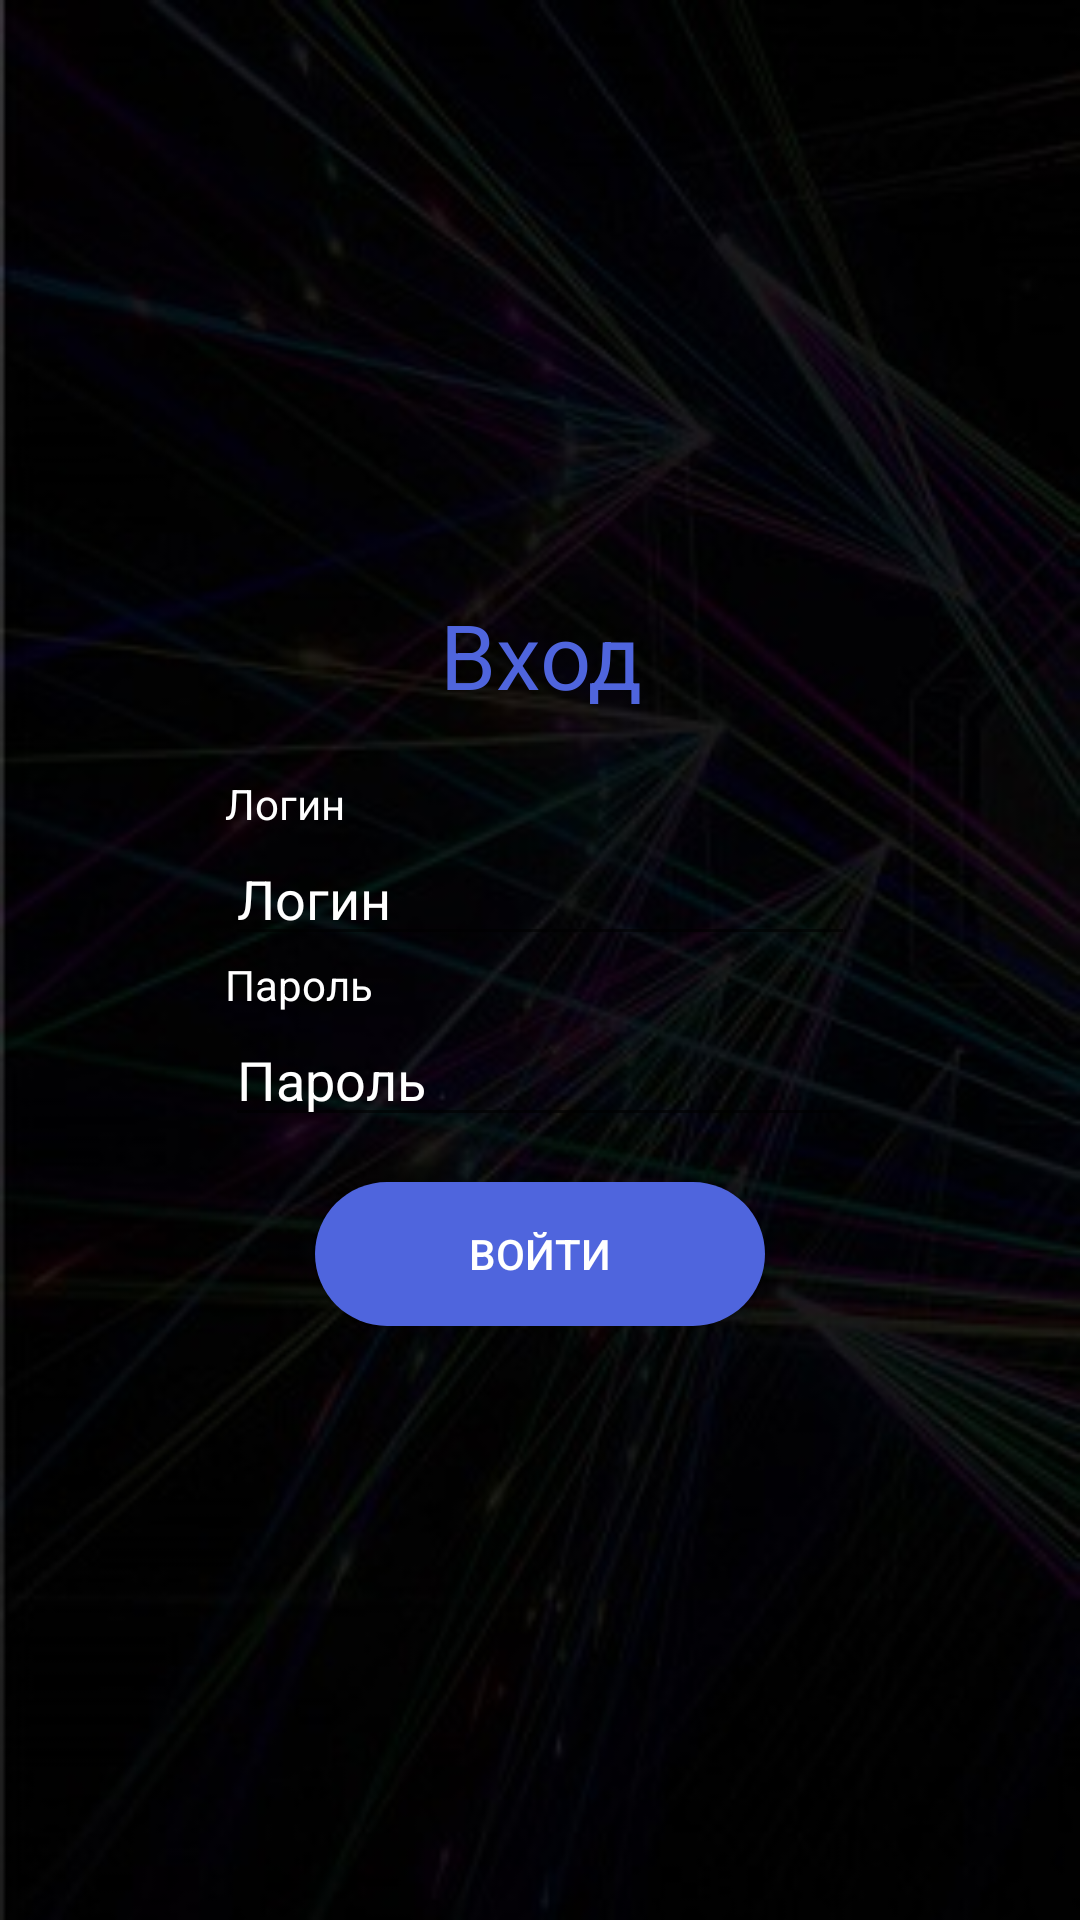

Write the Android layout XML for this screen, with the resource values it uses.
<!-- AndroidManifest.xml: application theme AppTheme -->
<!-- res/layout/activity_login.xml -->
<LinearLayout
    xmlns:android="http://schemas.android.com/apk/res/android"
    xmlns:tools="http://schemas.android.com/tools"
    android:layout_width="match_parent"
    android:layout_height="match_parent"
    android:background="@drawable/android1"
    android:gravity="center"
    android:orientation="vertical"
    tools:layout_editor_absoluteX="8dp"
    tools:layout_editor_absoluteY="8dp">

    <TextView
        android:id="@+id/titlelogin"
        android:layout_width="match_parent"
        android:layout_height="wrap_content"
        android:paddingBottom="20dp"
        android:text="Вход"
        android:textAlignment="center"
        android:textColor="@color/title"
        android:textSize="30sp"/>

    <LinearLayout
        android:layout_width="wrap_content"
        android:layout_height="wrap_content"
        android:orientation="vertical">

        <TextView
            android:id="@+id/textView2"
            android:layout_width="match_parent"
            android:layout_height="wrap_content"
            android:text="Логин"
            android:textAlignment="viewStart"
            android:textColor="@android:color/background_light"/>

        <EditText
            android:id="@+id/loginenter"
            android:layout_width="match_parent"
            android:layout_height="wrap_content"
            android:ems="10"
            android:hint="Логин"
            android:inputType="textPersonName"
            android:shadowColor="@android:color/white"
            android:textColor="@android:color/white"
            android:textColorHighlight="@android:color/white"
            android:textColorHint="@android:color/white"
            android:textColorLink="@android:color/white"/>

        <TextView
            android:id="@+id/textView3"
            android:layout_width="match_parent"
            android:layout_height="wrap_content"
            android:text="Пароль"
            android:textColor="@android:color/white"/>

        <EditText
            android:id="@+id/passlogin"
            android:layout_width="match_parent"
            android:layout_height="wrap_content"
            android:ems="10"
            android:hint="Пароль"
            android:inputType="textPassword"
            android:shadowColor="@android:color/white"
            android:textColor="@android:color/white"
            android:textColorHighlight="@android:color/white"
            android:textColorHint="@android:color/white"
            android:textColorLink="@android:color/white"/>

        <LinearLayout
            android:layout_width="match_parent"
            android:layout_height="match_parent"
            android:layout_marginTop="15dp"
            android:gravity="center"
            android:orientation="vertical">

            <Button
                android:id="@+id/butenter"
                style="@style/Widget.AppCompat.Button.Colored"
                android:layout_width="150dp"
                android:layout_height="wrap_content"
                android:layout_weight="1"
                android:background="@drawable/oval_shape"
                android:text="Войти"
                android:textColor="@android:color/background_light"/>

        </LinearLayout>

    </LinearLayout>

</LinearLayout>
<!-- resources referenced by this layout -->
<resources>
  <color name="title">#4f65dd</color>
  <!-- drawable android1: jpg bitmap (drawable, 27281 bytes) -->
  <!-- drawable oval_shape (drawable) -->
  <?xml version="1.0" encoding="utf-8"?>
  <selector
      xmlns:android="http://schemas.android.com/apk/res/android">
      <item>
          <shape>
              <solid android:color="@color/title"/>
              <corners android:radius="3000.0dip" />
          </shape>
      </item>
  </selector>
  <style name="AppTheme" parent="Theme.AppCompat.Light.DarkActionBar">
          
          <item name="colorPrimary">@android:color/black</item>
          <item name="colorPrimaryDark">@color/colorPrimaryDark</item>
          <item name="colorAccent">@android:color/white</item>
      </style>
  <color name="colorPrimaryDark">#303F9F</color>
</resources>
